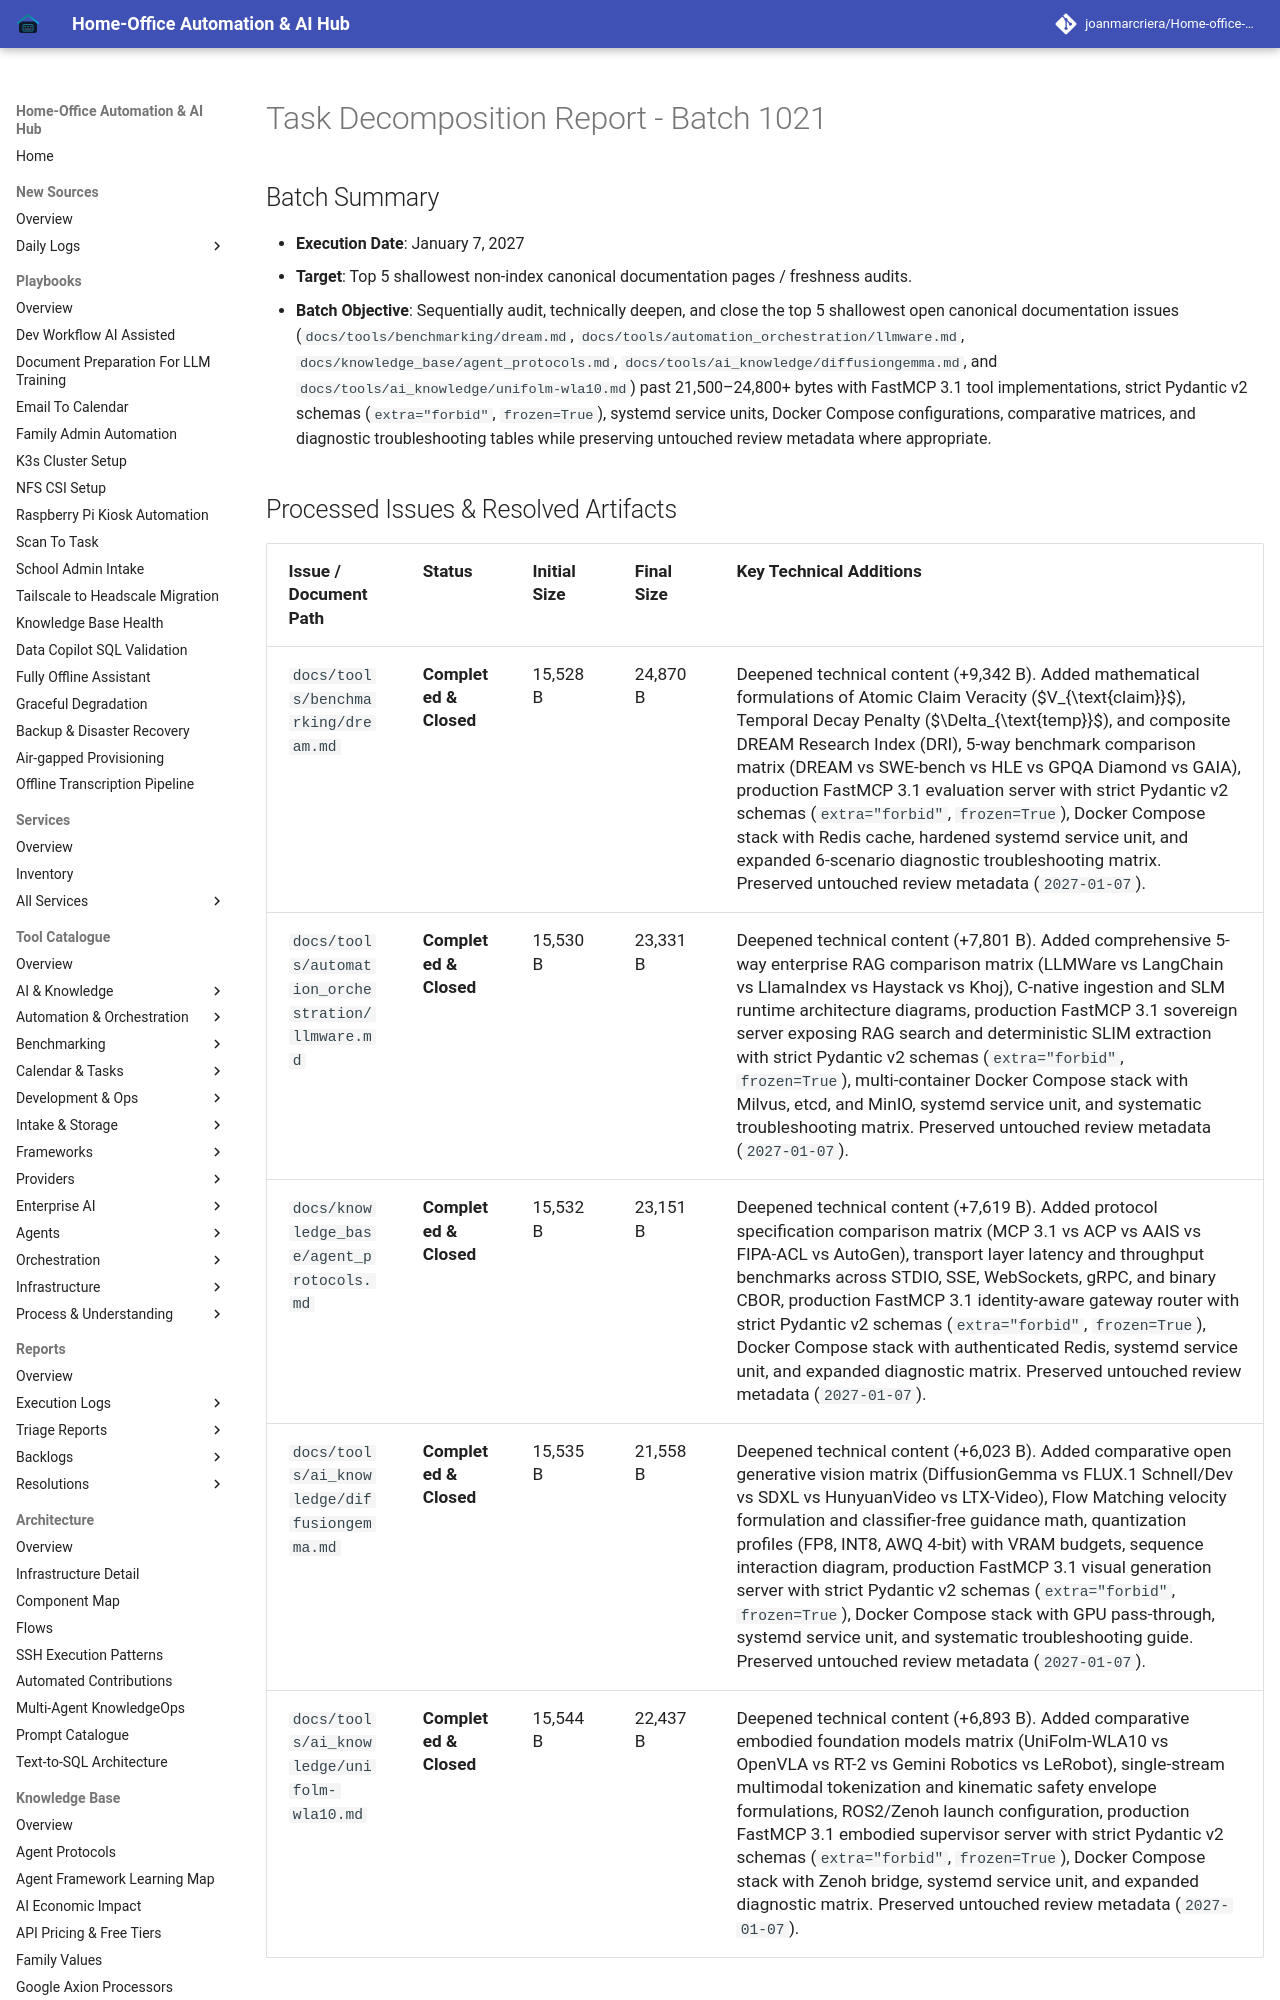

repository: joanmarcriera/Home-office-automations · page: reports/task-decomposition-batch-1021/index.html · generator: mkdocs

# Task Decomposition Report - Batch 1021

## Batch Summary
- **Execution Date**: January 7, 2027
- **Target**: Top 5 shallowest non-index canonical documentation pages / freshness audits.
- **Batch Objective**: Sequentially audit, technically deepen, and close the top 5 shallowest open canonical documentation issues (`docs/tools/benchmarking/dream.md`, `docs/tools/automation_orchestration/llmware.md`, `docs/knowledge_base/agent_protocols.md`, `docs/tools/ai_knowledge/diffusiongemma.md`, and `docs/tools/ai_knowledge/unifolm-wla10.md`) past 21,500–24,800+ bytes with FastMCP 3.1 tool implementations, strict Pydantic v2 schemas (`extra="forbid"`, `frozen=True`), systemd service units, Docker Compose configurations, comparative matrices, and diagnostic troubleshooting tables while preserving untouched review metadata where appropriate.
